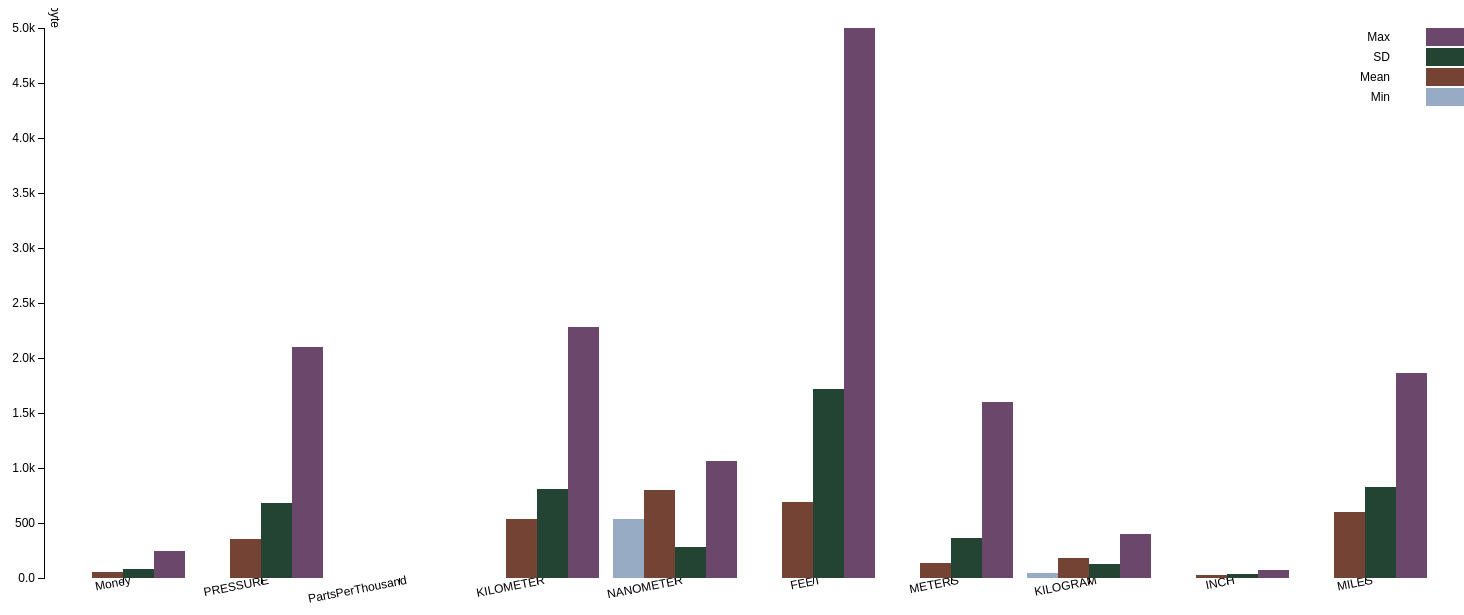
D3 v3 page, settled after 480 driven frames (8 s of simulated time); the page loaded 1 data file(s).


	$(function(){
	$("#header").load("../headerdouble.html");
	});
	


var margin = {top: 20, right: 20, bottom: 30, left: 40},
    width = 1460 - margin.left - margin.right,
    height = 600 - margin.top - margin.bottom;

var x0 = d3.scale.ordinal()
    .rangeRoundBands([0, width], .1);

var x1 = d3.scale.ordinal();

var y = d3.scale.linear()
    .range([height, 0]);

var color = d3.scale.ordinal()
    .range(["#98abc5", "#754333", "#234333", "#6b486b", "#a05d56", "#d0743c", "#ff8c00"]);

var xAxis = d3.svg.axis()
    .scale(x0)
    .orient("bottom");

var yAxis = d3.svg.axis()
    .scale(y)
    .orient("left")
    .tickFormat(d3.format(".2s"));

var svg = d3.select("body").append("svg")
    .attr("width", width + margin.left + margin.right)
    .attr("height", height + margin.top + margin.bottom)
  .append("g")
    .attr("transform", "translate(" + margin.left + "," + margin.top + ")");

d3.csv("f_png.csv", function(error, data) {
  if (error) throw error;

  var ageNames = d3.keys(data[0]).filter(function(key) { return key !== "type"; });

  data.forEach(function(d) {
    d.ages = ageNames.map(function(name) { return {name: name, value: +d[name]}; });
  });

  x0.domain(data.map(function(d) { return d.type; }));
  x1.domain(ageNames).rangeRoundBands([0, x0.rangeBand()]);
  y.domain([0, d3.max(data, function(d) { return d3.max(d.ages, function(d) { return d.value; }); })]);

  svg.append("g")
      .attr("class", "x axis")
        .attr("transform", "translate(0," + height + ")")
        .call(xAxis)
        .selectAll("text")	
            .style("text-anchor", "end")
            .attr("dx", ".59em")
            .attr("dy", "-.15em")
            .attr("transform", function(d) {
                return "rotate(-11)" 
                });
    
  svg.append("g")
      .attr("class", "y axis")
      .call(yAxis)
    .append("text")
      .attr("transform", "rotate(90)")
      .attr("y", -6)
      .attr("dy", "-.1em")
      .style("text-anchor", "end")
      .text(" byte");

  var state = svg.selectAll(".state")
      .data(data)
    .enter().append("g")
      .attr("class", "type")
      .attr("transform", function(d) { return "translate(" + x0(d.type) + ",0)"; });

  state.selectAll("rect")
      .data(function(d) { return d.ages; })
    .enter().append("rect")
      .attr("width", x1.rangeBand())
      .attr("x", function(d) { return x1(d.name); })
      .attr("y", function(d) { return y(d.value); })
      .attr("height", function(d) { return height - y(d.value); })
      .style("fill", function(d) { return color(d.name); });

  var legend = svg.selectAll(".legend")
      .data(ageNames.slice().reverse())
    .enter().append("g")
      .attr("class", "legend")
      .attr("transform", function(d, i) { return "translate(0," + i * 20 + ")"; });

  legend.append("rect")
      .attr("x", width - 18)
      .attr("width", 48)
      .attr("height", 18)
      .style("fill", color);

  legend.append("text")
      .attr("x", width - 54)
      .attr("y", 9)
      .attr("dy", ".35em")
  
      .style("text-anchor", "end")
      .text(function(d) { return d; });

});



### data: f_png.csv
type, Min, Mean, SD, Max
Money, 1.0, 54.81, 81.43, 250.0
PRESSURE, 0.0, 358.7, 684.8, 2100
PartsPerThousand, NaN, NaN, NaN, NaN
KILOMETER, 1.0, 533.2, 811.2, 2280
NANOMETER, 532.0, 798.0, 280.4, 1064
FEET, 0.0, 695.4, 1718, 5000
METERS, 0.0, 137.9, 360.1, 1600
KILOGRAM, 45.0, 181.2, 128.6, 400.0
INCH, 1.0, 24.45, 33.93, 76.0
MILES, 0.0, 596.6, 831.5, 1864